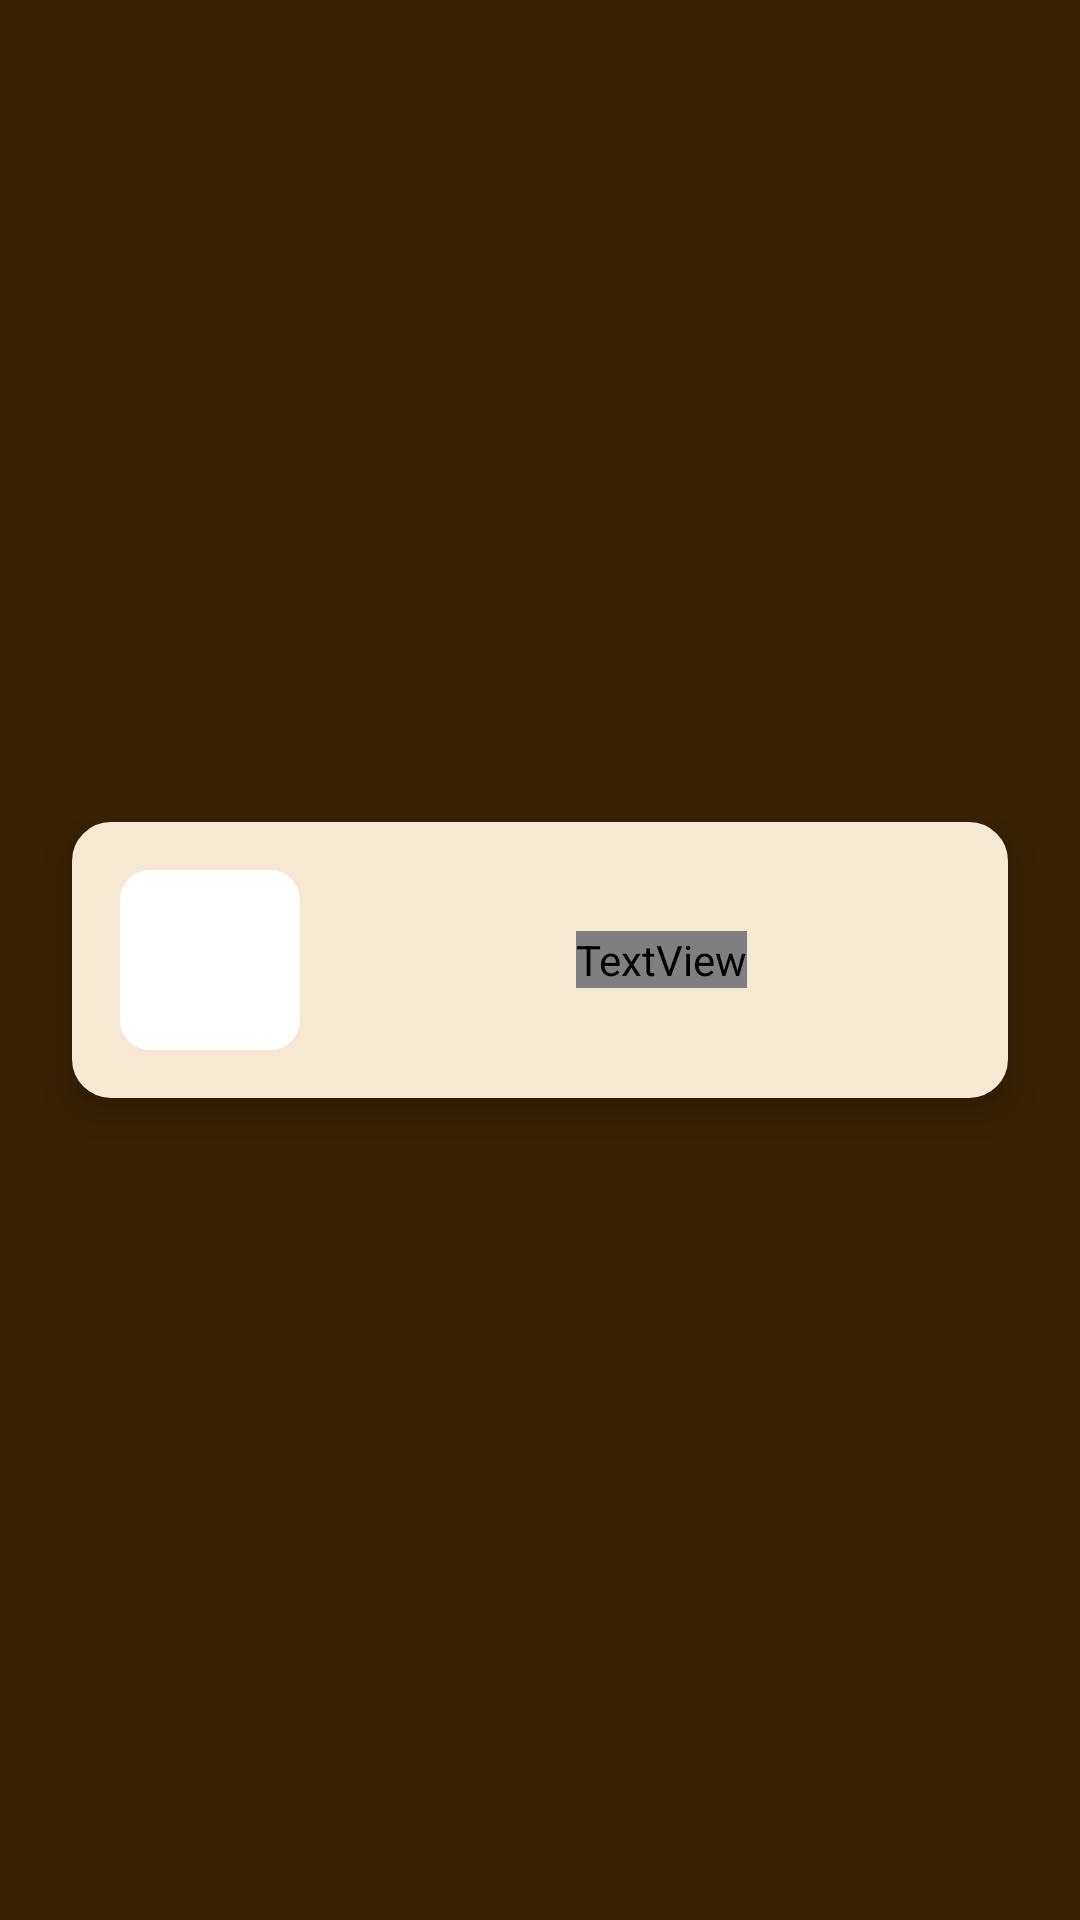

This screen was rendered from an Android layout file. Write that file and the resources it references.
<!-- AndroidManifest.xml: application theme Theme.Coffeecafe -->
<!-- res/layout/activity_auto_login.xml -->
<?xml version="1.0" encoding="utf-8"?>
<androidx.constraintlayout.widget.ConstraintLayout xmlns:android="http://schemas.android.com/apk/res/android"
    xmlns:app="http://schemas.android.com/apk/res-auto"
    xmlns:tools="http://schemas.android.com/tools"
    android:id="@+id/main"
    android:layout_width="match_parent"
    android:layout_height="match_parent"
    tools:context=".AutoLoginActivity">
    <FrameLayout
        android:id="@+id/loadingOverlay"
        android:layout_width="match_parent"
        android:layout_height="match_parent"
        android:background="#382202"
        >

        
        <LinearLayout
            android:layout_width="match_parent"
            android:layout_height="wrap_content"
            android:layout_marginStart="24dp"
            android:layout_marginEnd="24dp"
            android:layout_gravity="center"
            android:padding="16dp"
            android:orientation="horizontal"
            android:gravity="center_vertical"
            android:background="@drawable/bg_loading_card"

            android:elevation="8dp">
            <ImageView
                android:layout_width="60dp"
                android:layout_height="60dp"
                android:src="@drawable/logo"
                android:background="@drawable/bordes_drwd"
                android:layout_marginEnd="20dp"
                />

            <ProgressBar
                android:layout_width="60dp"
                android:layout_height="60dp"
                android:indeterminate="true"
                android:indeterminateTint="@color/tagline"/>

            <TextView
                android:layout_marginStart="12dp"
                android:text="Logging in......"
                android:textSize="16sp"
                android:textColor="@color/tagline"
                android:fontFamily="@font/poppins_regular"
                android:layout_height="wrap_content"
                android:layout_width="wrap_content"
                />

        </LinearLayout>

    </FrameLayout>

</androidx.constraintlayout.widget.ConstraintLayout>
<!-- resources referenced by this layout -->
<resources>
  <color name="tagline">#F5E9D3</color>
  <!-- drawable bg_loading_card (drawable) -->
  <?xml version="1.0" encoding="utf-8"?>
  <shape xmlns:android="http://schemas.android.com/apk/res/android">
      <solid android:color="@color/tagline"/>
      <corners android:radius="12dp"/>
      <stroke android:width="2dp" android:color="@color/tagline"/>
  
  </shape>
  <!-- drawable bordes_drwd (drawable) -->
  <?xml version="1.0" encoding="utf-8"?>
  <shape xmlns:android="http://schemas.android.com/apk/res/android" android:shape="rectangle">
  <corners android:radius="10dp"/>
    <solid android:color="@color/white"/>
  </shape>
  <style name="Theme.Coffeecafe" parent="Base.Theme.Coffeecafe" />
  <color name="white">#FFFFFFFF</color>
  <style name="Base.Theme.Coffeecafe" parent="Theme.Material3.DayNight.NoActionBar">
  
          
          <item name="android:windowDrawsSystemBarBackgrounds">true</item>
  
          
          <item name="android:statusBarColor">@color/gender</item>
  
          
          <item name="android:windowTranslucentStatus">false</item>
  
      </style>
  <color name="gender">#281509</color>
</resources>
